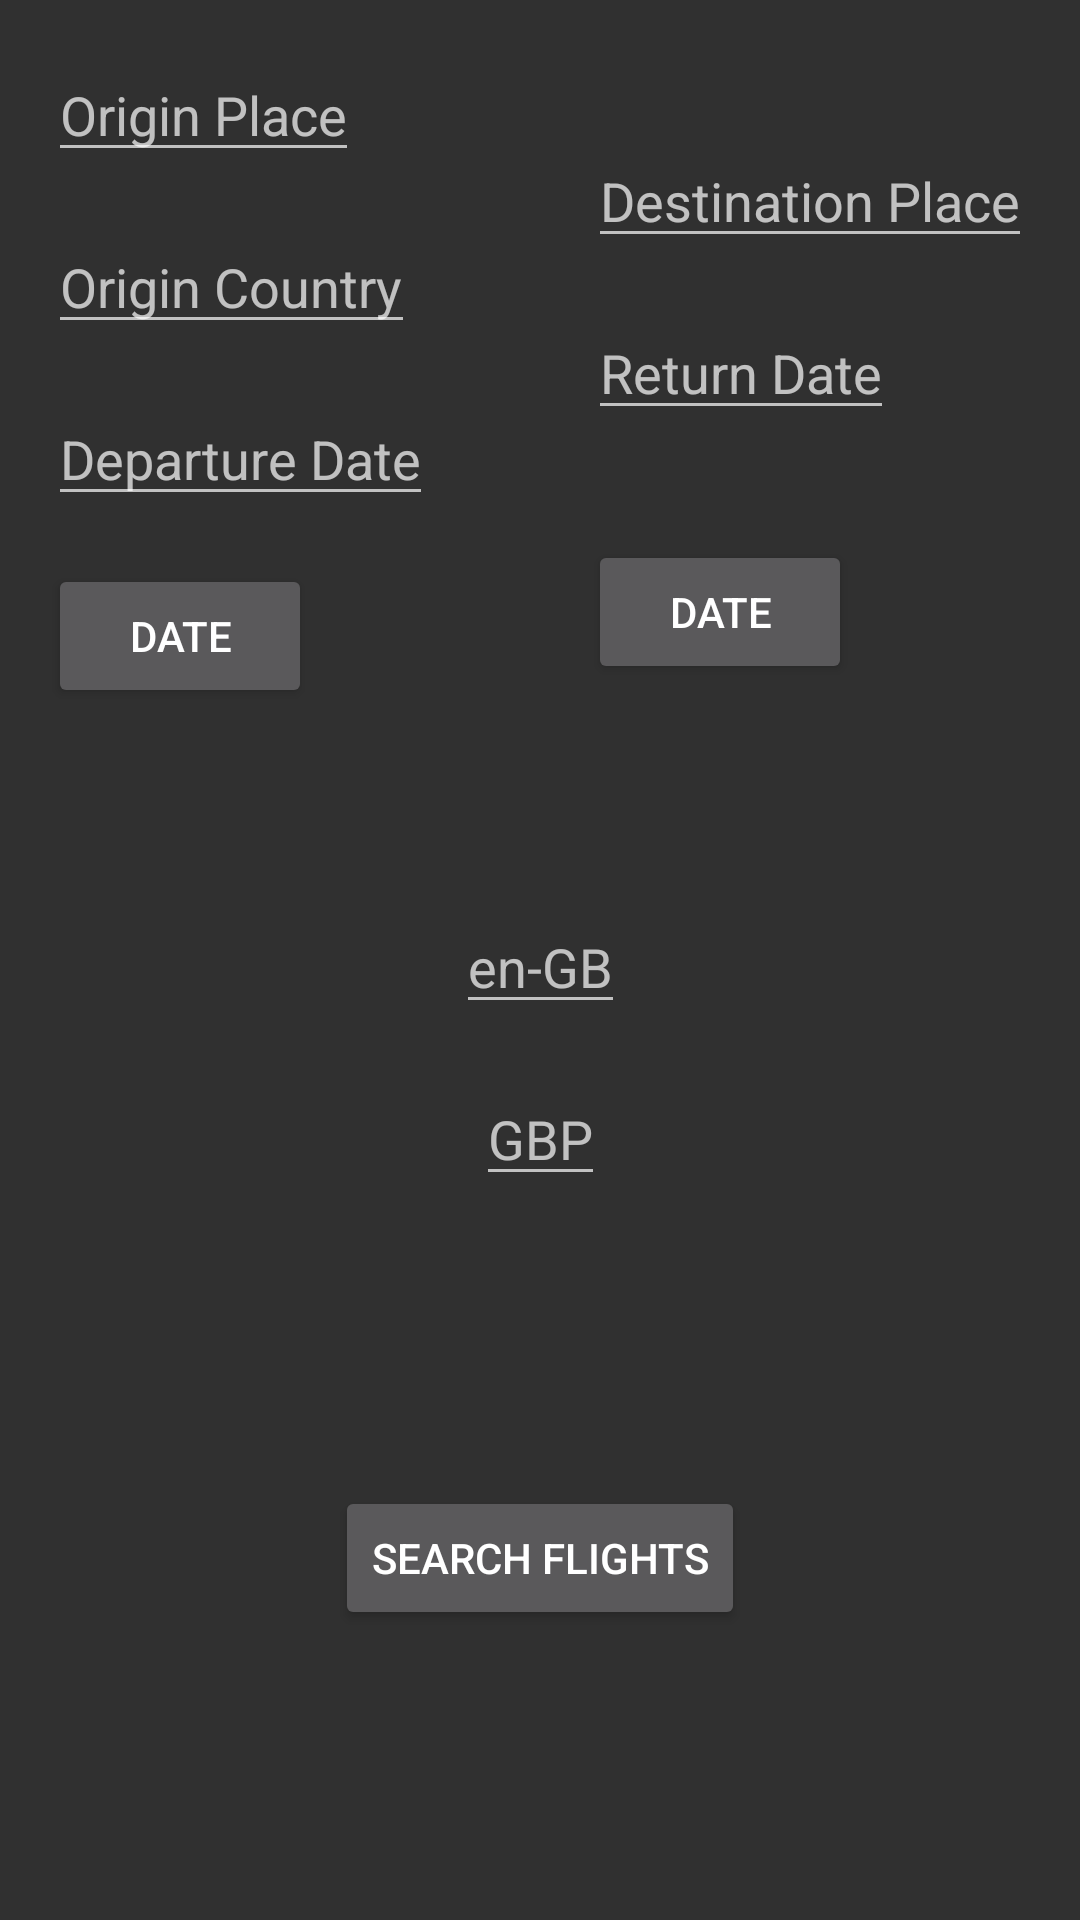

Android layout source for this screen:
<!-- AndroidManifest.xml: application theme AppTheme.NoActionBar -->
<!-- res/layout/activity_flight_date.xml -->
<?xml version="1.0" encoding="utf-8"?>
<androidx.constraintlayout.widget.ConstraintLayout xmlns:android="http://schemas.android.com/apk/res/android"
    xmlns:app="http://schemas.android.com/apk/res-auto"
    xmlns:tools="http://schemas.android.com/tools"
    android:layout_width="match_parent"
    android:layout_height="match_parent"
    tools:context=".Activities.FlightDate">

    <Button
        android:id="@+id/returnDateBT"
        android:layout_width="wrap_content"
        android:layout_height="wrap_content"
        android:onClick="returnButtonClicked"
        android:text="@string/date"
        android:contentDescription="@string/return_date_calendar_button"
        app:layout_constraintBottom_toBottomOf="@+id/departureDateBT"
        app:layout_constraintStart_toStartOf="@+id/returnDateET"
        app:layout_constraintLeft_toLeftOf="@+id/returnDateET"
        app:layout_constraintTop_toBottomOf="@+id/departureDate" />

    <EditText
        android:id="@+id/currencyET"
        android:layout_width="wrap_content"
        android:layout_height="wrap_content"
        android:layout_marginTop="16dp"
        android:hint="@string/currency"
        app:layout_constraintEnd_toEndOf="parent"
        app:layout_constraintRight_toRightOf="parent"
        app:layout_constraintStart_toStartOf="parent"
        app:layout_constraintLeft_toLeftOf="parent"
        app:layout_constraintTop_toBottomOf="@+id/localeET" />

    <EditText
        android:id="@+id/returnDateET"
        android:layout_width="wrap_content"
        android:layout_height="wrap_content"
        android:hint="@string/returnDate"
        app:layout_constraintBottom_toTopOf="@+id/departureDate"
        app:layout_constraintStart_toStartOf="@+id/destinationPlaceET"
        app:layout_constraintLeft_toLeftOf="@+id/destinationPlaceET"
        app:layout_constraintTop_toBottomOf="@+id/originCountryET" />

    <EditText
        android:id="@+id/destinationPlaceET"
        android:layout_width="wrap_content"
        android:layout_height="wrap_content"
        android:layout_marginEnd="16dp"
        android:layout_marginRight="16dp"
        android:hint="@string/destinationPlace"
        app:layout_constraintBottom_toTopOf="@+id/originCountryET"
        app:layout_constraintEnd_toEndOf="parent"
        app:layout_constraintRight_toRightOf="parent"
        app:layout_constraintTop_toBottomOf="@+id/originPlaceET" />

    <EditText
        android:id="@+id/departureDate"
        android:layout_width="wrap_content"
        android:layout_height="wrap_content"
        android:layout_marginTop="16dp"
        android:hint="@string/departure_date"
        app:layout_constraintLeft_toLeftOf="@+id/originPlaceET"
        app:layout_constraintStart_toStartOf="@+id/originPlaceET"
        app:layout_constraintTop_toBottomOf="@+id/originCountryET" />

    <EditText
        android:id="@+id/originPlaceET"
        android:layout_width="wrap_content"
        android:layout_height="wrap_content"
        android:layout_marginStart="16dp"
        android:layout_marginLeft="16dp"
        android:layout_marginTop="16dp"
        android:hint="@string/origin_place"
        app:layout_constraintLeft_toLeftOf="parent"
        app:layout_constraintStart_toStartOf="parent"
        app:layout_constraintTop_toTopOf="parent" />

    <EditText
        android:id="@+id/originCountryET"
        android:layout_width="wrap_content"
        android:layout_height="wrap_content"
        android:layout_marginTop="16dp"
        android:hint="@string/origin_country"
        app:layout_constraintLeft_toLeftOf="@+id/originPlaceET"
        app:layout_constraintStart_toStartOf="@+id/originPlaceET"
        app:layout_constraintTop_toBottomOf="@+id/originPlaceET" />


    <EditText
        android:id="@+id/localeET"
        android:layout_width="wrap_content"
        android:layout_height="wrap_content"
        android:layout_marginTop="128dp"
        android:hint="@string/locale"
        app:layout_constraintRight_toRightOf="parent"
        app:layout_constraintEnd_toEndOf="parent"
        app:layout_constraintStart_toStartOf="parent"
        app:layout_constraintLeft_toLeftOf="parent"
        app:layout_constraintTop_toBottomOf="@+id/departureDate" />

    <Button
        android:id="@+id/departureDateBT"
        android:layout_width="wrap_content"
        android:layout_height="wrap_content"
        android:layout_marginTop="16dp"
        android:contentDescription="@string/departure_date_calendar_button"
        android:onClick="departureButtonClicked"
        android:text="@string/date"
        app:layout_constraintLeft_toLeftOf="@+id/departureDate"
        app:layout_constraintStart_toStartOf="@+id/departureDate"
        app:layout_constraintTop_toBottomOf="@+id/departureDate" />

    <Button
        android:id="@+id/searchFlightsBT"
        android:layout_width="wrap_content"
        android:layout_height="wrap_content"
        android:onClick="searchFlights"
        android:text="@string/search_flights"
        android:contentDescription="@string/find_flights_button"
        app:layout_constraintBottom_toBottomOf="parent"
        app:layout_constraintRight_toRightOf="parent"
        app:layout_constraintEnd_toEndOf="parent"
        app:layout_constraintStart_toStartOf="parent"
        app:layout_constraintLeft_toLeftOf="parent"
        app:layout_constraintTop_toBottomOf="@+id/currencyET" />
</androidx.constraintlayout.widget.ConstraintLayout>
<!-- resources referenced by this layout -->
<resources>
  <string name="currency">GBP</string>
  <string name="date">Date</string>
  <string name="departure_date">Departure Date</string>
  <string name="departure_date_calendar_button">open calendar to select departure date</string>
  <string name="destinationPlace">Destination Place</string>
  <string name="find_flights_button">Find if flight exists</string>
  <string name="locale">en-GB</string>
  <string name="origin_country">Origin Country</string>
  <string name="origin_place">Origin Place</string>
  <string name="returnDate">Return Date</string>
  <string name="return_date_calendar_button">open calendar to select return date</string>
  <string name="search_flights">Search Flights</string>
  <style name="AppTheme.NoActionBar" parent="Theme.AppCompat.NoActionBar">
  
          
          <item name="colorPrimary">#1faa00</item>
  
          
          <item name="colorPrimaryDark">#1faa00</item>
  
          
          <item name="colorAccent">#64dd17</item>
      </style>
</resources>
